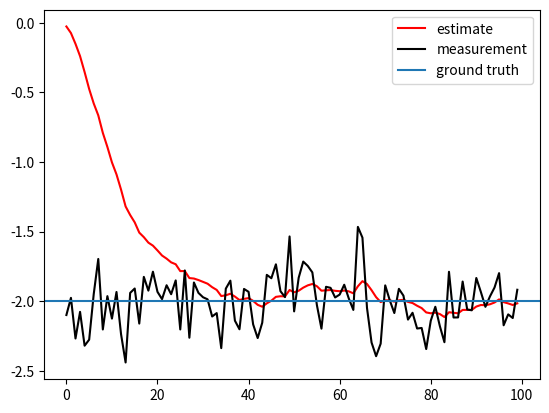

Source code (Python):
import numpy as np
import matplotlib.pyplot as plt

iterations = 100

#true value
x = -2

#create random noise for each "sample" with std. dev. of 0.2
noise = np.random.normal(0, 0.2, size=iterations)

A = -1 #negative so error converges
H = 1 #=1 because the state IS the measurement

Q = 0.0005
R = 0.04 #assume a low measurement variance

#empty lists
x_hat = [0] * iterations
x_hat_minus = [0] * iterations
P = [0] * iterations
P_minus = [0] * iterations
K = [0] * iterations
z = [0] * iterations

#for first iteration assume all previous measurements are zero
k = 0 #first iteration
z[0] = x + noise[k] #measurement for this step is 

#time update
x_hat_minus[k] = 0
P_minus[k] = 0 + Q

#measurement update
K[k] = P_minus[k]/(P_minus[k] + R)
x_hat[k] = x_hat_minus[k] + K[k] * (z[0] - x_hat_minus[k])
P[k] = (1 - K[k]) * P_minus[k]

#for the rest of the iterations, loop
for k in range(1, iterations):
    z[k] = x + noise[k] #measurement for this step is 

    #time update
    x_hat_minus[k] = x_hat[k-1]
    P_minus[k] = P[k-1] + Q

    #measurement update
    K[k] = P_minus[k]/(P_minus[k] + R)
    x_hat[k] = x_hat_minus[k] + K[k] * (z[k] - x_hat_minus[k])
    P[k] = (1 - K[k]) * P_minus[k]

plt.figure()
plt.plot(x_hat, label = 'estimate', color = 'r')
plt.plot(z, label = 'measurement', color = 'k')
plt.axhline(y=x, label = 'ground truth')
plt.legend()
plt.show()